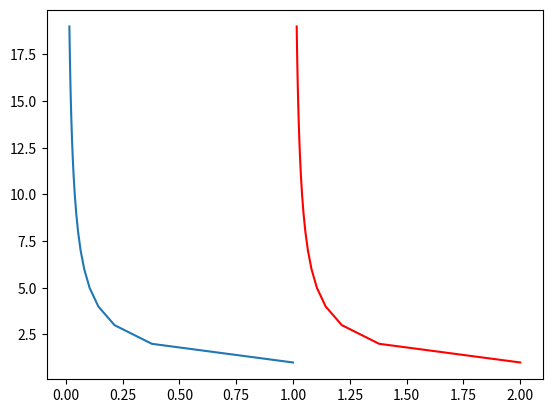

This chart was generated by the following Python code:
import numpy as np
import matplotlib.pyplot as plt
import math as math


P_RATIO_MAX = 20        # P1/P2
GAMMA = 1.4
# Ambient
T0 = 273.15 + 10        # KELVIN
T_max = 273.15 + 1000   # KELVIN
P0 = 1  # atm
V0 = 1   # L
A = 1   # m^2
h = 1   #m
DELTA_P_RATIO = 1

# 1-2
p_ratio_1 = [i * DELTA_P_RATIO for i in range(1, P_RATIO_MAX)]
v_ratio_1 = [i ** (-GAMMA) for i in p_ratio_1]

plt.plot(v_ratio_1, p_ratio_1)

# 3-4
p_ratio_2 = [i * DELTA_P_RATIO for i in range(1, P_RATIO_MAX)]
v_ratio_2 = [(i) ** (-GAMMA) + A * h for i in p_ratio_2]

plt.plot(v_ratio_2, p_ratio_2, 'red')

plt.show()



